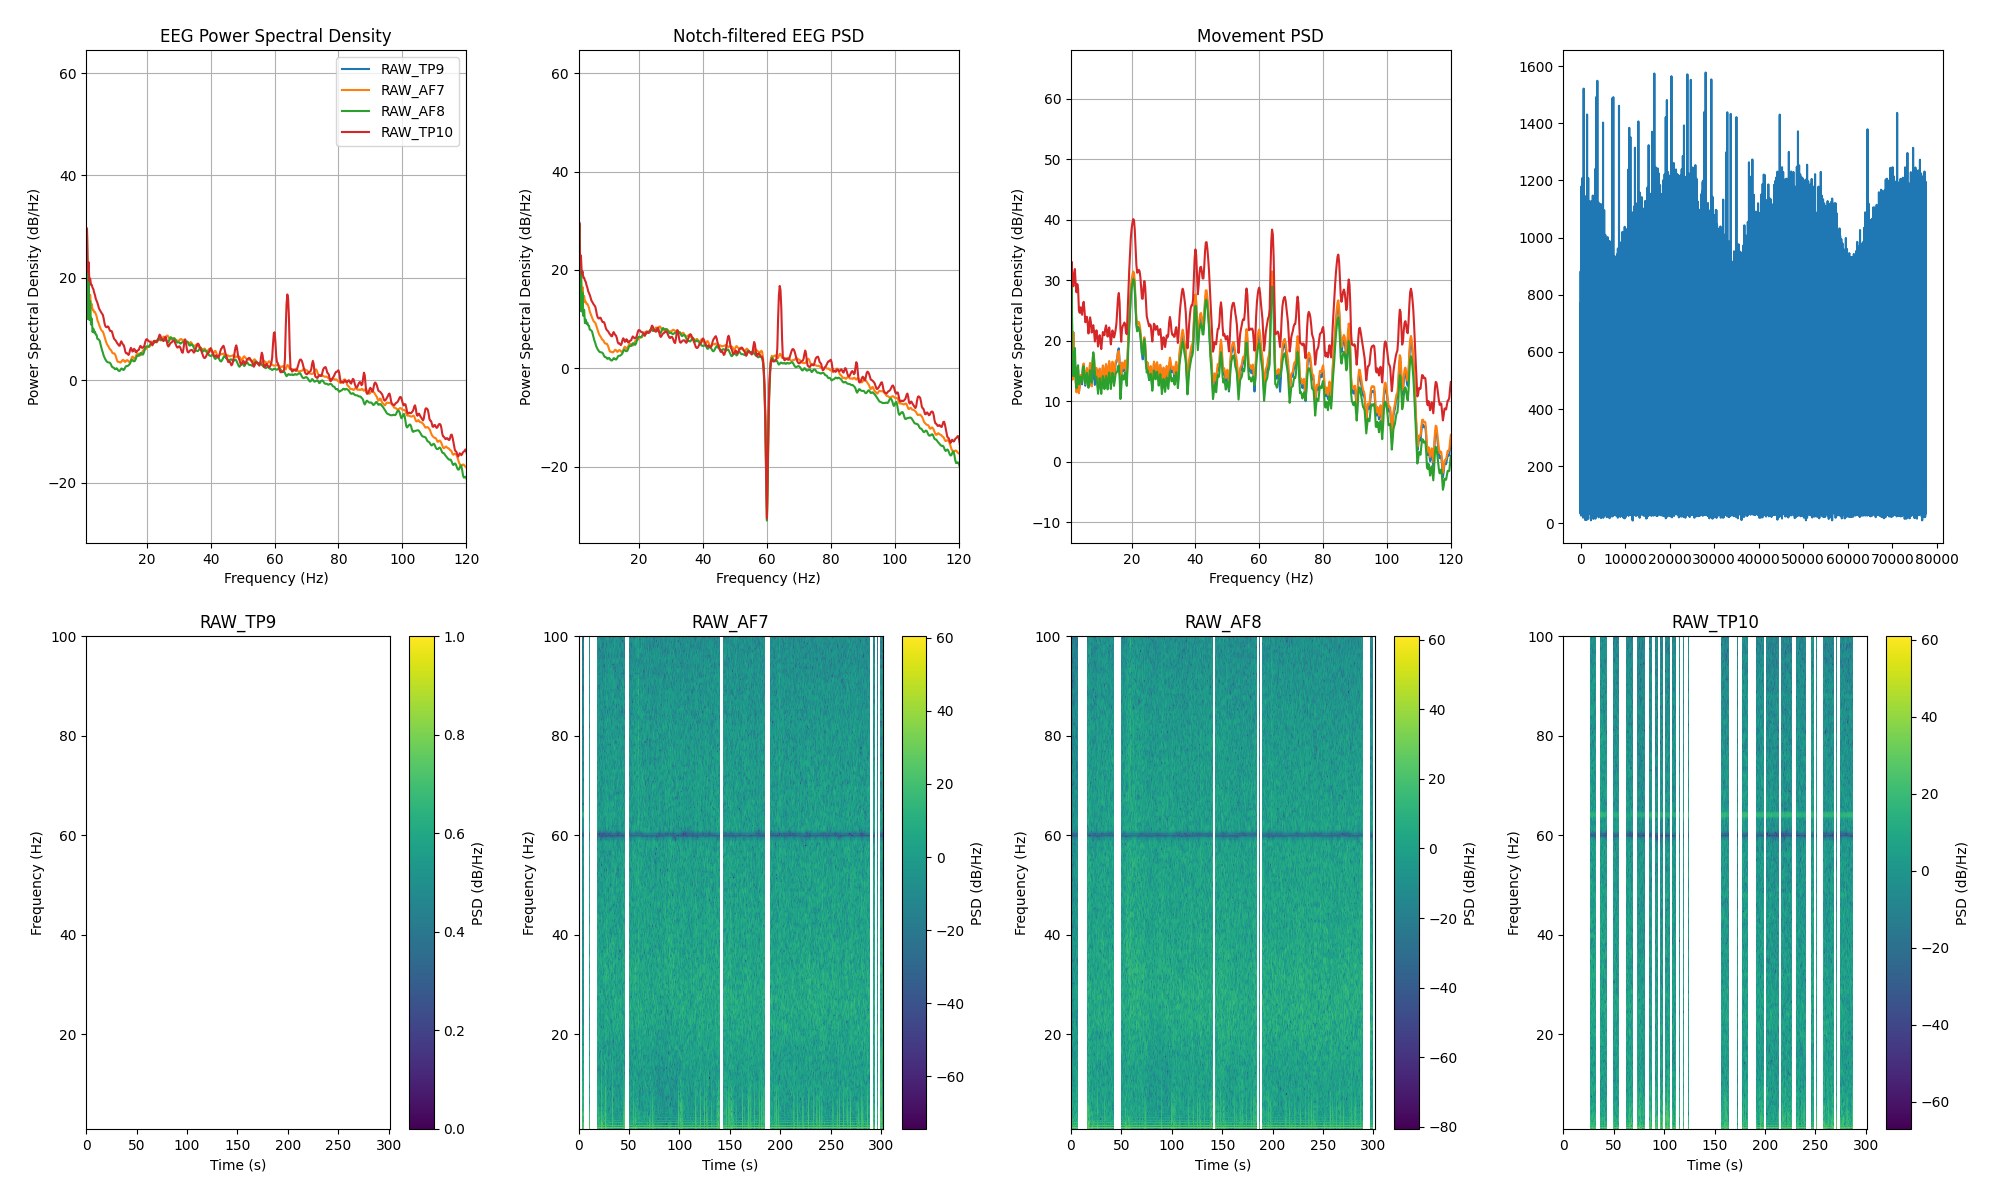

Data behind this chart, as committed beside it:
channel, frequency_hz, psd_uv2_per_hz, n_windows
AF7, 0.0, 711190, 268
AF7, 0.25, 1024994, 268
AF7, 0.5, 355933, 268
AF7, 0.75, 41212, 268
AF7, 1.0, 26.4, 268
AF7, 1.25, 832.3, 268
AF7, 1.5, 26.49, 268
AF7, 1.75, 122.3, 268
AF7, 2.0, 26.23, 268
AF7, 2.25, 44.96, 268
AF7, 2.5, 24.84, 268
AF7, 2.75, 29.67, 268
AF7, 3.0, 22.21, 268
AF7, 3.25, 22.85, 268
AF7, 3.5, 20.42, 268
AF7, 3.75, 20.57, 268
AF7, 4.0, 18.87, 268
AF7, 4.25, 17.18, 268
AF7, 4.5, 14.34, 268
AF7, 4.75, 13.04, 268
AF7, 5.0, 11.77, 268
AF7, 5.25, 10.86, 268
AF7, 5.5, 9.767, 268
AF7, 5.75, 9.083, 268
AF7, 6.0, 8.72, 268
AF7, 6.25, 8.439, 268
AF7, 6.5, 7.609, 268
AF7, 6.75, 6.719, 268
AF7, 7.0, 5.935, 268
AF7, 7.25, 5.318, 268
AF7, 7.5, 4.832, 268
AF7, 7.75, 4.583, 268
AF7, 8.0, 4.331, 268
AF7, 8.25, 4.008, 268
AF7, 8.5, 3.806, 268
AF7, 8.75, 3.721, 268
AF7, 9.0, 3.488, 268
AF7, 9.25, 3.242, 268
AF7, 9.5, 3.189, 268
AF7, 9.75, 3.206, 268
AF7, 10.0, 3.089, 268
AF7, 10.25, 2.846, 268
AF7, 10.5, 2.513, 268
AF7, 10.75, 2.248, 268
AF7, 11.0, 2.17, 268
AF7, 11.25, 2.181, 268
AF7, 11.5, 2.141, 268
AF7, 11.75, 2.113, 268
AF7, 12.0, 2.182, 268
AF7, 12.25, 2.306, 268
AF7, 12.5, 2.392, 268
AF7, 12.75, 2.346, 268
AF7, 13.0, 2.202, 268
AF7, 13.25, 2.173, 268
AF7, 13.5, 2.287, 268
AF7, 13.75, 2.362, 268
AF7, 14.0, 2.33, 268
AF7, 14.25, 2.245, 268
AF7, 14.5, 2.155, 268
AF7, 14.75, 2.167, 268
... 966 more rows
